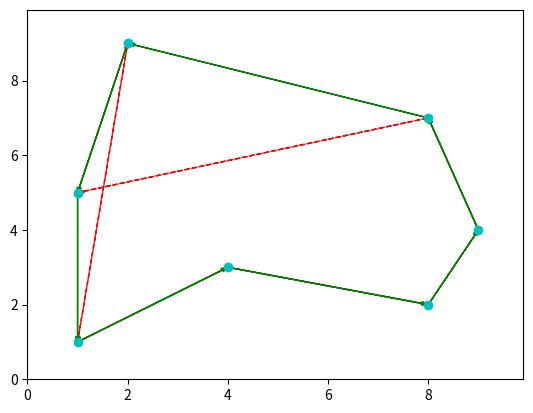

Recreate this plot in Python.
import matplotlib.pyplot as plt

def plotTSP(paths, points, num_iters=1):

    """
    path: List of lists with the different orders in which the nodes are visited
    points: coordinates for the different nodes
    num_iters: number of paths that are in the path list
    
    """

    # Unpack the primary TSP path and transform it into a list of ordered 
    # coordinates

    x = []; y = []
    for i in paths[0]:
        x.append(points[i][0])
        y.append(points[i][1])
    
    plt.plot(x, y, 'co')

    # Set a scale for the arrow heads (there should be a reasonable default for this, WTF?)
    a_scale = float(max(x))/float(100)

    # Draw the older paths, if provided
    if num_iters > 1:

        for i in range(1, num_iters):

            # Transform the old paths into a list of coordinates
            xi = []; yi = [];
            for j in paths[i]:
                xi.append(points[j][0])
                yi.append(points[j][1])

            plt.arrow(xi[-1], yi[-1], (xi[0] - xi[-1]), (yi[0] - yi[-1]), 
                    head_width = a_scale, color = 'r', 
                    length_includes_head = True, ls = 'dashed',
                    width = 0.001/float(num_iters))
            for i in range(0, len(x) - 1):
                plt.arrow(xi[i], yi[i], (xi[i+1] - xi[i]), (yi[i+1] - yi[i]),
                        head_width = a_scale, color = 'r', length_includes_head = True,
                        ls = 'dashed', width = 0.001/float(num_iters))

    # Draw the primary path for the TSP problem
    plt.arrow(x[-1], y[-1], (x[0] - x[-1]), (y[0] - y[-1]), head_width = a_scale, 
            color ='g', length_includes_head=True)
    for i in range(0,len(x)-1):
        plt.arrow(x[i], y[i], (x[i+1] - x[i]), (y[i+1] - y[i]), head_width = a_scale,
                color = 'g', length_includes_head = True)

    #Set axis too slitghtly larger than the set of x and y
    plt.xlim(0, max(x)*1.1)
    plt.ylim(0, max(y)*1.1)
    plt.show()


if __name__ == '__main__':
    # Run an example
    
    # Create a randomn list of coordinates, pack them into a list
    x_cor = [1, 8, 4, 9, 2, 1, 8]
    y_cor = [1, 2, 3, 4, 9, 5, 7]
    points = []
    for i in range(0, len(x_cor)):
        points.append((x_cor[i], y_cor[i]))

    # Create two paths, teh second with two values swapped to simulate a 2-OPT
    # Local Search operation
    path2 = [0, 2, 1, 3, 6, 5, 4]
    path1 = [0, 2, 1, 3, 6, 4, 5]

    # Pack the paths into a list
    paths = [path1, path2]
    
    # Run the function
    plotTSP(paths, points, 2)